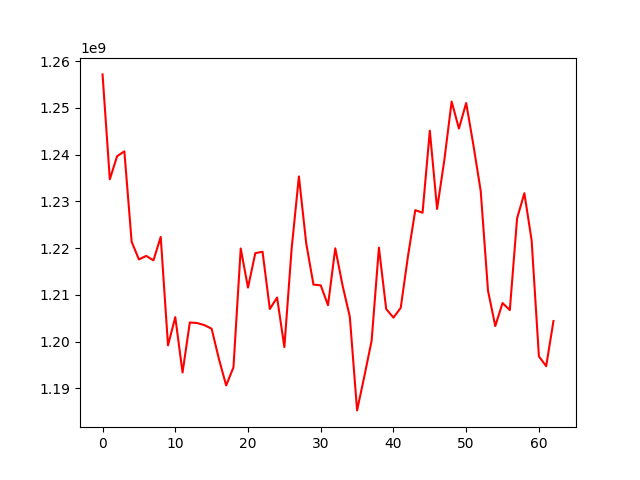

Data behind this chart, as committed beside it:
, 0
0, 1257149153
1, 1234711784
2, 1239652814
3, 1240688142
4, 1221360987
5, 1217571397
6, 1218325928
7, 1217365890
8, 1222390697
9, 1199183800
10, 1205236073
11, 1193380296
12, 1204082877
13, 1203967571
14, 1203518289
15, 1202750265
16, 1196292301
17, 1190615515
18, 1194488667
19, 1219914765
20, 1211537823
21, 1218897255
22, 1219223909
23, 1206965583
24, 1209419268
25, 1198817672
26, 1219882921
27, 1235323307
28, 1221062543
29, 1212182307
30, 1212027309
31, 1207777380
32, 1219948998
33, 1212015028
34, 1205303456
35, 1185276688
36, 1192596044
37, 1200201713
38, 1220096539
39, 1206967920
40, 1205118047
41, 1207218140
42, 1218295889
43, 1228108425
44, 1227557759
45, 1245111014
46, 1228363238
47, 1238877893
48, 1251344047
49, 1245574896
50, 1251026083
51, 1241963621
52, 1232185492
53, 1210881778
54, 1203323046
55, 1208240440
56, 1206737934
57, 1226353746
58, 1231741842
59, 1221631606
... 3 more rows
